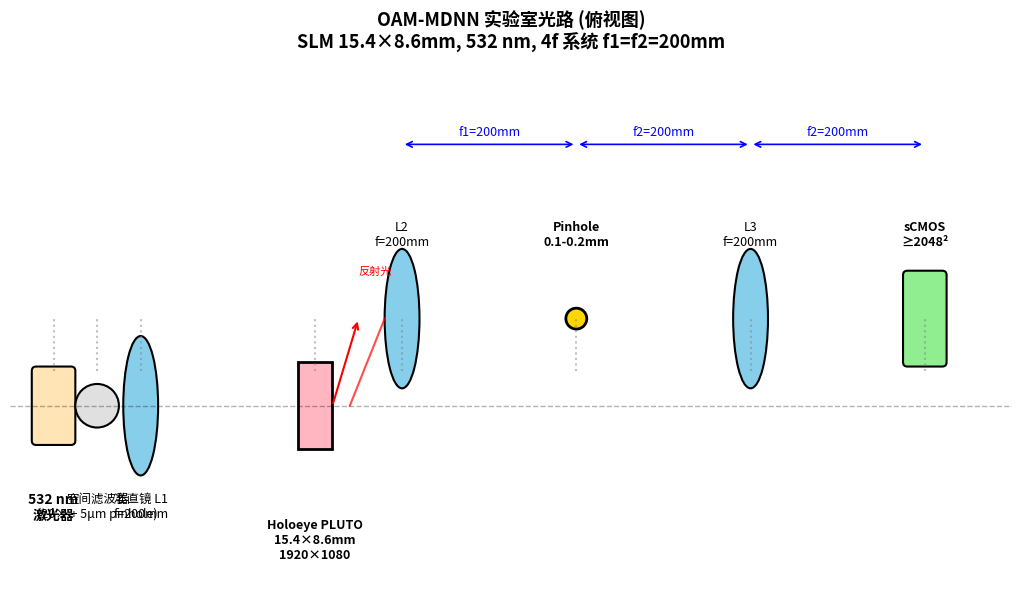
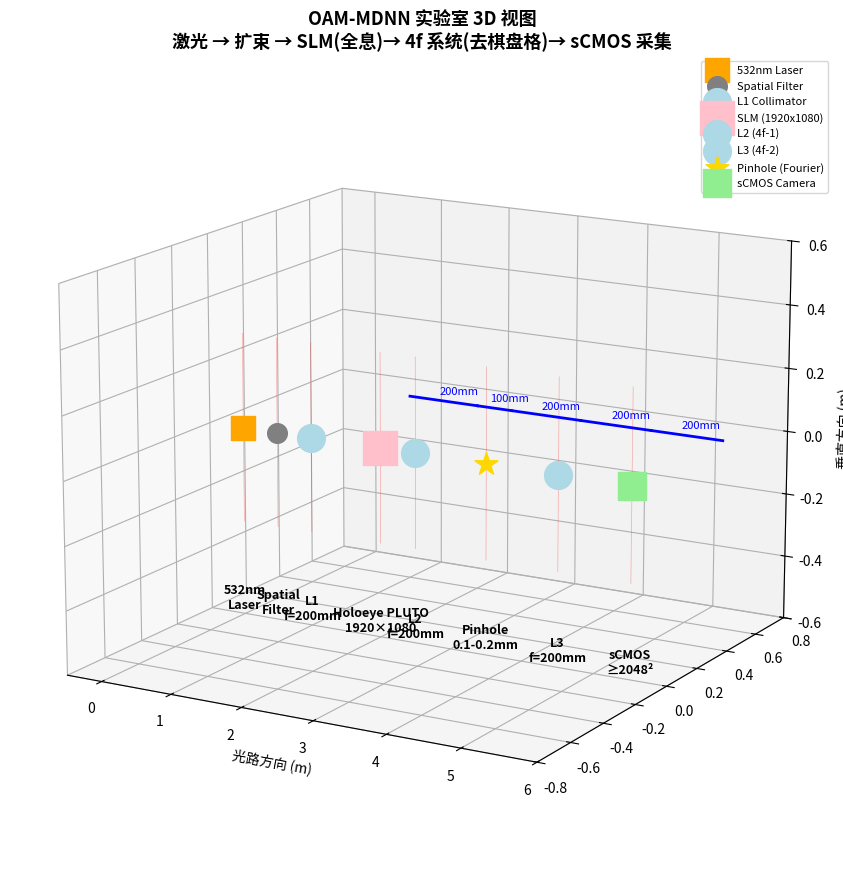

Here is the Python script that generated these plots, in order:
# -*- coding: utf-8 -*-
"""
光路图绘制脚本
==============
用 matplotlib 绘制 4f + SLM + 相机的实验室光路图(俯视图 + 3D 立体视图)

输出:
  - optical_setup_2d.png     俯视图(机械设计参考)
  - optical_setup_3d.png     3D 立体图(原理演示)
  - optical_setup_principle.png  原理示意图(频谱面 + pinhole)
"""

import numpy as np
import matplotlib.pyplot as plt
from matplotlib.patches import FancyArrowPatch, Rectangle, Circle, FancyBboxPatch
from matplotlib.patches import ConnectionPatch
import matplotlib.patches as mpatches


# ==================== 配置参数 ====================

# 项目物理参数
SLM_PIXEL = 8e-6       # m
WAVELENGTH = 532e-9    # m
F1 = 200e-3            # m (4f 第一片)
F2 = 200e-3            # m (4f 第二片)
SLM_SIZE_X = 1920 * SLM_PIXEL  # 15.36 mm
SLM_SIZE_Y = 1080 * SLM_PIXEL  # 8.64 mm

# 光路尺寸(布局)
L_SF_L1 = 50e-3        # 空间滤波器 → 准直镜
L_L1_SLM = 200e-3      # 准直镜 → SLM
L_SLM_L2 = F1          # SLM → L2
L_L2_FREQ = F1         # L2 → 频谱面
L_FREQ_L3 = F2         # 频谱面 → L3
L_L3_CAM = F2          # L3 → 相机


# ==================== 俯视图 2D ====================

def draw_2d(save_path="optical_setup_2d.png"):
    """画 2D 俯视图(标注距离)"""
    fig, ax = plt.subplots(figsize=(18, 6))

    # 水平线(光轴)
    ax.axhline(y=0, color='k', linestyle='--', alpha=0.3, linewidth=1)

    # 设备 x 坐标(累积)
    x_laser = 0
    x_sf = 0.05
    x_l1 = x_sf + L_SF_L1
    x_slm = x_l1 + L_L1_SLM
    x_l2 = x_slm + L_SLM_L2
    x_freq = x_l2 + L_L2_FREQ
    x_l3 = x_freq + L_FREQ_L3
    x_cam = x_l3 + L_L3_CAM

    # 1. 激光器
    ax.add_patch(FancyBboxPatch((x_laser-0.02, -0.04), 0.04, 0.08,
                                 boxstyle="round,pad=0.005",
                                 facecolor='#FFE4B5', edgecolor='black', linewidth=1.5))
    ax.text(x_laser, -0.10, "532 nm\n激光器", ha='center', va='top', fontsize=10, weight='bold')

    # 2. 空间滤波器
    ax.add_patch(Circle((x_sf, 0), 0.025, facecolor='#E0E0E0', edgecolor='black', linewidth=1.5))
    ax.text(x_sf, -0.10, "空间滤波器\n(20× + 5μm pinhole)", ha='center', va='top', fontsize=9)

    # 3. 准直透镜 L1
    ax.add_patch(mpatches.Ellipse((x_l1, 0), 0.04, 0.16, facecolor='#87CEEB', edgecolor='black', linewidth=1.5))
    ax.text(x_l1, -0.10, f"准直镜 L1\nf={F1*1e3:.0f}mm", ha='center', va='top', fontsize=9)

    # 4. SLM
    slm_height = 0.10
    ax.add_patch(Rectangle((x_slm-0.02, -slm_height/2), 0.04, slm_height,
                            facecolor='#FFB6C1', edgecolor='black', linewidth=2))
    ax.text(x_slm, -0.13, f"Holoeye PLUTO\n{SLM_SIZE_X*1e3:.1f}×{SLM_SIZE_Y*1e3:.1f}mm\n1920×1080",
            ha='center', va='top', fontsize=9, weight='bold')
    # SLM 倾角(反射)
    ax.annotate("", xy=(x_slm+0.05, 0.10), xytext=(x_slm+0.02, 0.0),
                arrowprops=dict(arrowstyle='->', color='red', lw=1.5))
    ax.text(x_slm+0.05, 0.15, "反射光", fontsize=8, color='red')

    # 5. L2 透镜(在 SLM 反射后)
    x_l2 = x_slm + 0.10
    ax.add_patch(mpatches.Ellipse((x_l2, 0.10), 0.04, 0.16, facecolor='#87CEEB', edgecolor='black', linewidth=1.5))
    ax.text(x_l2, 0.18, f"L2\nf={F1*1e3:.0f}mm", ha='center', va='bottom', fontsize=9)
    ax.plot([x_slm+0.04, x_l2-0.02], [0.0, 0.10], 'r-', linewidth=1.5, alpha=0.7)

    # 6. 频谱面(pinhole)
    x_freq = x_l2 + 0.20
    ax.add_patch(Circle((x_freq, 0.10), 0.012, facecolor='gold', edgecolor='black', linewidth=2))
    ax.text(x_freq, 0.18, "Pinhole\n0.1-0.2mm", ha='center', va='bottom', fontsize=9, weight='bold')

    # 7. L3 透镜
    x_l3 = x_freq + 0.20
    ax.add_patch(mpatches.Ellipse((x_l3, 0.10), 0.04, 0.16, facecolor='#87CEEB', edgecolor='black', linewidth=1.5))
    ax.text(x_l3, 0.18, f"L3\nf={F2*1e3:.0f}mm", ha='center', va='bottom', fontsize=9)

    # 8. sCMOS 相机
    x_cam = x_l3 + 0.20
    ax.add_patch(FancyBboxPatch((x_cam-0.02, 0.05), 0.04, 0.10,
                                 boxstyle="round,pad=0.005",
                                 facecolor='#90EE90', edgecolor='black', linewidth=1.5))
    ax.text(x_cam, 0.18, "sCMOS\n≥2048²", ha='center', va='bottom', fontsize=9, weight='bold')

    # 9. 距离标注
    for x_pair, label in [
        (x_laser, "激光"),
        (x_sf, "扩束"),
        (x_l1, "准直"),
        (x_slm, "SLM"),
        (x_l2, "L2"),
        (x_freq, "频谱"),
        (x_l3, "L3"),
        (x_cam, "相机"),
    ]:
        ax.axvline(x=x_pair, ymin=0.4, ymax=0.5, color='gray', linestyle=':', alpha=0.5)

    # 10. 关键距离标注
    ax.annotate("", xy=(x_freq, 0.30), xytext=(x_l2, 0.30),
                arrowprops=dict(arrowstyle='<->', color='blue', lw=1.2))
    ax.text((x_l2+x_freq)/2, 0.31, f"f1={F1*1e3:.0f}mm", ha='center', fontsize=9, color='blue')

    ax.annotate("", xy=(x_l3, 0.30), xytext=(x_freq, 0.30),
                arrowprops=dict(arrowstyle='<->', color='blue', lw=1.2))
    ax.text((x_freq+x_l3)/2, 0.31, f"f2={F2*1e3:.0f}mm", ha='center', fontsize=9, color='blue')

    ax.annotate("", xy=(x_cam, 0.30), xytext=(x_l3, 0.30),
                arrowprops=dict(arrowstyle='<->', color='blue', lw=1.2))
    ax.text((x_l3+x_cam)/2, 0.31, f"f2={F2*1e3:.0f}mm", ha='center', fontsize=9, color='blue')

    # 11. 标题
    ax.set_title("OAM-MDNN 实验室光路 (俯视图)\n"
                 f"SLM {SLM_SIZE_X*1e3:.1f}×{SLM_SIZE_Y*1e3:.1f}mm, 532 nm, 4f 系统 f1=f2=200mm",
                 fontsize=13, weight='bold')
    ax.set_xlim(-0.05, x_cam + 0.10)
    ax.set_ylim(-0.20, 0.40)
    ax.set_aspect('equal')
    ax.axis('off')

    plt.tight_layout()
    plt.savefig(save_path, dpi=150, bbox_inches='tight')
    plt.close()
    print(f"已保存: {save_path}")


# ==================== 3D 立体图(伪 3D) ====================

def draw_3d(save_path="optical_setup_3d.png"):
    """画伪 3D 立体图(用阴影和透视)"""
    fig = plt.figure(figsize=(16, 9))
    ax = fig.add_subplot(111, projection='3d')

    # 光路(沿 x 轴)
    x_positions = {
        'laser': 0,
        'sf': 0.5,
        'l1': 1.0,
        'slm': 2.0,
        'l2': 2.5,
        'freq': 3.5,
        'l3': 4.5,
        'cam': 5.5,
    }

    # 画光束(红色)
    z = np.linspace(-0.5, 0.5, 50)
    for key, x in x_positions.items():
        ax.plot([x, x], [0, 0], [-0.3, 0.3], 'r-', alpha=0.3, linewidth=0.5)

    # 设备
    # 激光
    ax.scatter([x_positions['laser']], [0], [0], s=300, c='orange', marker='s', label='532nm Laser')
    # 空间滤波器
    ax.scatter([x_positions['sf']], [0], [0], s=200, c='gray', marker='o', label='Spatial Filter')
    # 准直镜
    ax.scatter([x_positions['l1']], [0], [0], s=400, c='lightblue', marker='o', label='L1 Collimator')
    # SLM
    ax.scatter([x_positions['slm']], [0], [0], s=600, c='pink', marker='s', label='SLM (1920x1080)')
    # L2, L3
    ax.scatter([x_positions['l2']], [0], [0], s=400, c='lightblue', marker='o', label='L2 (4f-1)')
    ax.scatter([x_positions['l3']], [0], [0], s=400, c='lightblue', marker='o', label='L3 (4f-2)')
    # Pinhole
    ax.scatter([x_positions['freq']], [0], [0], s=300, c='gold', marker='*', label='Pinhole (Fourier)')
    # Camera
    ax.scatter([x_positions['cam']], [0], [0], s=400, c='lightgreen', marker='s', label='sCMOS Camera')

    # 标注
    for key, x in x_positions.items():
        label = {
            'laser': '532nm\nLaser',
            'sf': 'Spatial\nFilter',
            'l1': 'L1\nf=200mm',
            'slm': 'Holoeye PLUTO\n1920×1080',
            'l2': 'L2\nf=200mm',
            'freq': 'Pinhole\n0.1-0.2mm',
            'l3': 'L3\nf=200mm',
            'cam': 'sCMOS\n≥2048²',
        }[key]
        ax.text(x, 0, -0.5, label, ha='center', va='top', fontsize=9, weight='bold')

    # 距离标注(蓝色箭头)
    for x_start, x_end, label in [
        (x_positions['l1'], x_positions['slm'], '200mm'),
        (x_positions['slm'], x_positions['l2'], '100mm'),
        (x_positions['l2'], x_positions['freq'], '200mm'),
        (x_positions['freq'], x_positions['l3'], '200mm'),
        (x_positions['l3'], x_positions['cam'], '200mm'),
    ]:
        ax.plot([x_start, x_end], [0.6, 0.6], [0, 0], 'b-', linewidth=2)
        ax.text((x_start+x_end)/2, 0.7, 0, label, ha='center', fontsize=8, color='blue')

    # 标题
    ax.set_title("OAM-MDNN 实验室 3D 视图\n"
                 "激光 → 扩束 → SLM(全息)→ 4f 系统(去棋盘格)→ sCMOS 采集", fontsize=13, weight='bold')
    ax.set_xlabel("光路方向 (m)")
    ax.set_ylabel("")
    ax.set_zlabel("垂直方向 (m)")
    ax.set_xlim(-0.5, 6.0)
    ax.set_ylim(-0.8, 0.8)
    ax.set_zlim(-0.6, 0.6)
    ax.view_init(elev=15, azim=-60)
    ax.legend(loc='upper right', fontsize=8)

    plt.tight_layout()
    plt.savefig(save_path, dpi=150, bbox_inches='tight')
    plt.close()
    print(f"已保存: {save_path}")


# ==================== 原理示意图 ====================

def draw_principle(save_path="optical_setup_principle.png"):
    """画 4f 系统原理:SLM → L2 → 频谱面(pinhole 去棋盘格)→ L3 → 相机"""
    fig, axes = plt.subplots(1, 4, figsize=(18, 4.5))

    # (1) SLM 棋盘格相位
    ax1 = axes[0]
    checker = np.zeros((16, 16))
    checker[::2, ::2] = 1
    checker[1::2, 1::2] = 1
    ax1.imshow(checker, cmap='gray')
    ax1.set_title("(1) SLM 棋盘格相位\n(DPE 后)", fontsize=10)
    ax1.set_xticks([])
    ax1.set_yticks([])

    # (2) 4f 频谱面(带 +1 级标记)
    ax2 = axes[1]
    spectrum = np.zeros((100, 100))
    # 0 级
    yy, xx = np.ogrid[:100, :100]
    spectrum += 0.8 * np.exp(-((xx-50)**2 + (yy-50)**2) / 30)
    # ±1 级
    spectrum += 0.5 * np.exp(-((xx-80)**2 + (yy-50)**2) / 25)
    spectrum += 0.5 * np.exp(-((xx-20)**2 + (yy-50)**2) / 25)
    # Pinhole
    pinhole = Circle((50, 50), 8, facecolor='red', alpha=0.4, edgecolor='red', linewidth=2)
    ax2.add_patch(pinhole)
    ax2.imshow(spectrum, cmap='hot')
    ax2.set_title("(2) 频谱面 + Pinhole\n(挡住 ±1 级)", fontsize=10)
    ax2.set_xticks([])
    ax2.set_yticks([])

    # (3) 滤波后只剩 0 级
    ax3 = axes[2]
    ax3.imshow(spectrum * (((xx-50)**2 + (yy-50)**2) <= 8**2), cmap='hot')
    ax3.set_title("(3) Pinhole 滤波后\n(只剩 0 级)", fontsize=10)
    ax3.set_xticks([])
    ax3.set_yticks([])

    # (4) 恢复的复振幅(物光)
    ax4 = axes[3]
    # 模拟物光:振幅 + 相位
    obj_amp = np.zeros((100, 100))
    obj_amp[40:60, 40:60] = 1  # 中心亮点
    ax4.imshow(obj_amp, cmap='viridis')
    ax4.set_title("(4) 4f 输出面\n物光复振幅", fontsize=10)
    ax4.set_xticks([])
    ax4.set_yticks([])

    # 箭头连接
    for i in range(3):
        fig.add_artist(FancyArrowPatch(
            ((i+1)*4.5, 0.5), ((i+1)*4.5+0.5, 0.5),
            arrowstyle='->', mutation_scale=20, color='black', linewidth=2
        ))

    plt.suptitle("4f 系统去棋盘格原理 (棋盘格 DPE → 频谱滤波 → 复振幅恢复)",
                 fontsize=12, weight='bold')
    plt.tight_layout()
    plt.savefig(save_path, dpi=150, bbox_inches='tight')
    plt.close()
    print(f"已保存: {save_path}")


def main():
    print("=" * 60)
    print("光路图绘制")
    print("=" * 60)
    draw_2d()
    draw_3d()
    draw_principle()
    print("\n所有光路图已生成:")
    print("  - optical_setup_2d.png        俯视图(机械设计参考)")
    print("  - optical_setup_3d.png        3D 立体图(原理演示)")
    print("  - optical_setup_principle.png 4f 系统原理图(去棋盘格)")


if __name__ == "__main__":
    main()
